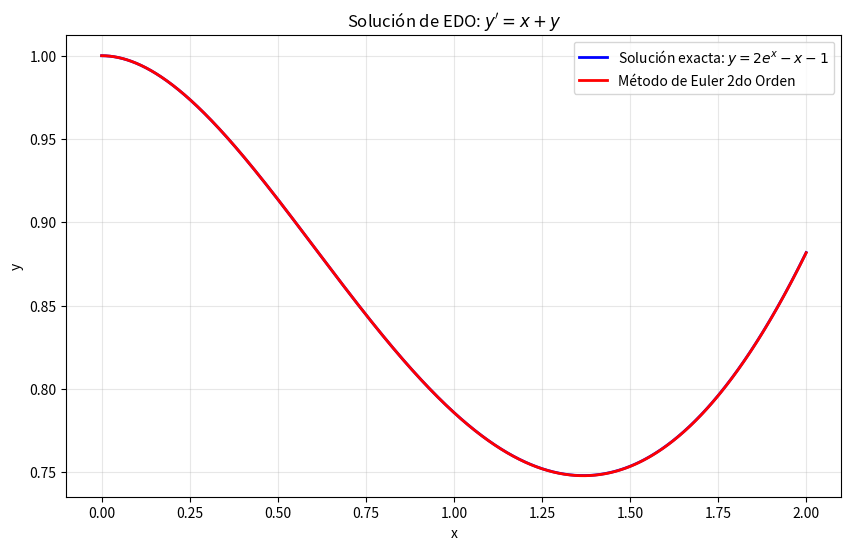

Recreate this plot in Python.

import numpy as np
from matplotlib import pyplot as plt


def euler(f,a,b,y0,z0,n):
    h = (b-a)/n
    x_v = np.linspace(a,b,n+1)

    y_v = np.zeros(n + 1)
    z_v = np.zeros(n + 1)

    y_v[0]= y0
    z_v[0] = z0

    for k in range(n):
        yKN = y_v[k] + h*z_v[k]
        zKN= z_v[k] + h* f(x_v[k],y_v[k],z_v[k])

        y_v[k+1] = yKN
        z_v[k+1] = zKN

    return x_v, y_v



def f(x,y,yp):
    return x-yp-y

a=0
b=2
n=10000
y0= 1
z0= 0

# Calcular solución con Euler
x, y_aprox = euler(f, a, b, y0, z0, n)

print("Puntos x:", x)
print("Aproximación y:", y_aprox)

# Gráfica de la solución exacta
x_exact = np.linspace(a, b, 1000)  # Equivalente a a:0.0001:b
y_exact = 2 * np.exp(-x_exact/2) * np.cos(np.sqrt(3)/2*x_exact) +x_exact - 1  # Solución exacta

# Crear la gráfica
plt.figure(figsize=(10, 6))

# Graficar solución exacta (línea azul)
plt.plot(x_exact, y_exact, 'b', label='Solución exacta: $y = 2e^x - x - 1$', linewidth=2)

# Graficar solución aproximada (stem plot rojo)
plt.plot(x, y_aprox, 'r', label='Método de Euler 2do Orden',linewidth=2)

plt.xlabel('x')
plt.ylabel('y')
plt.title('Solución de EDO: $y\' = x + y$')
plt.legend()
plt.grid(True, alpha=0.3)
plt.show()